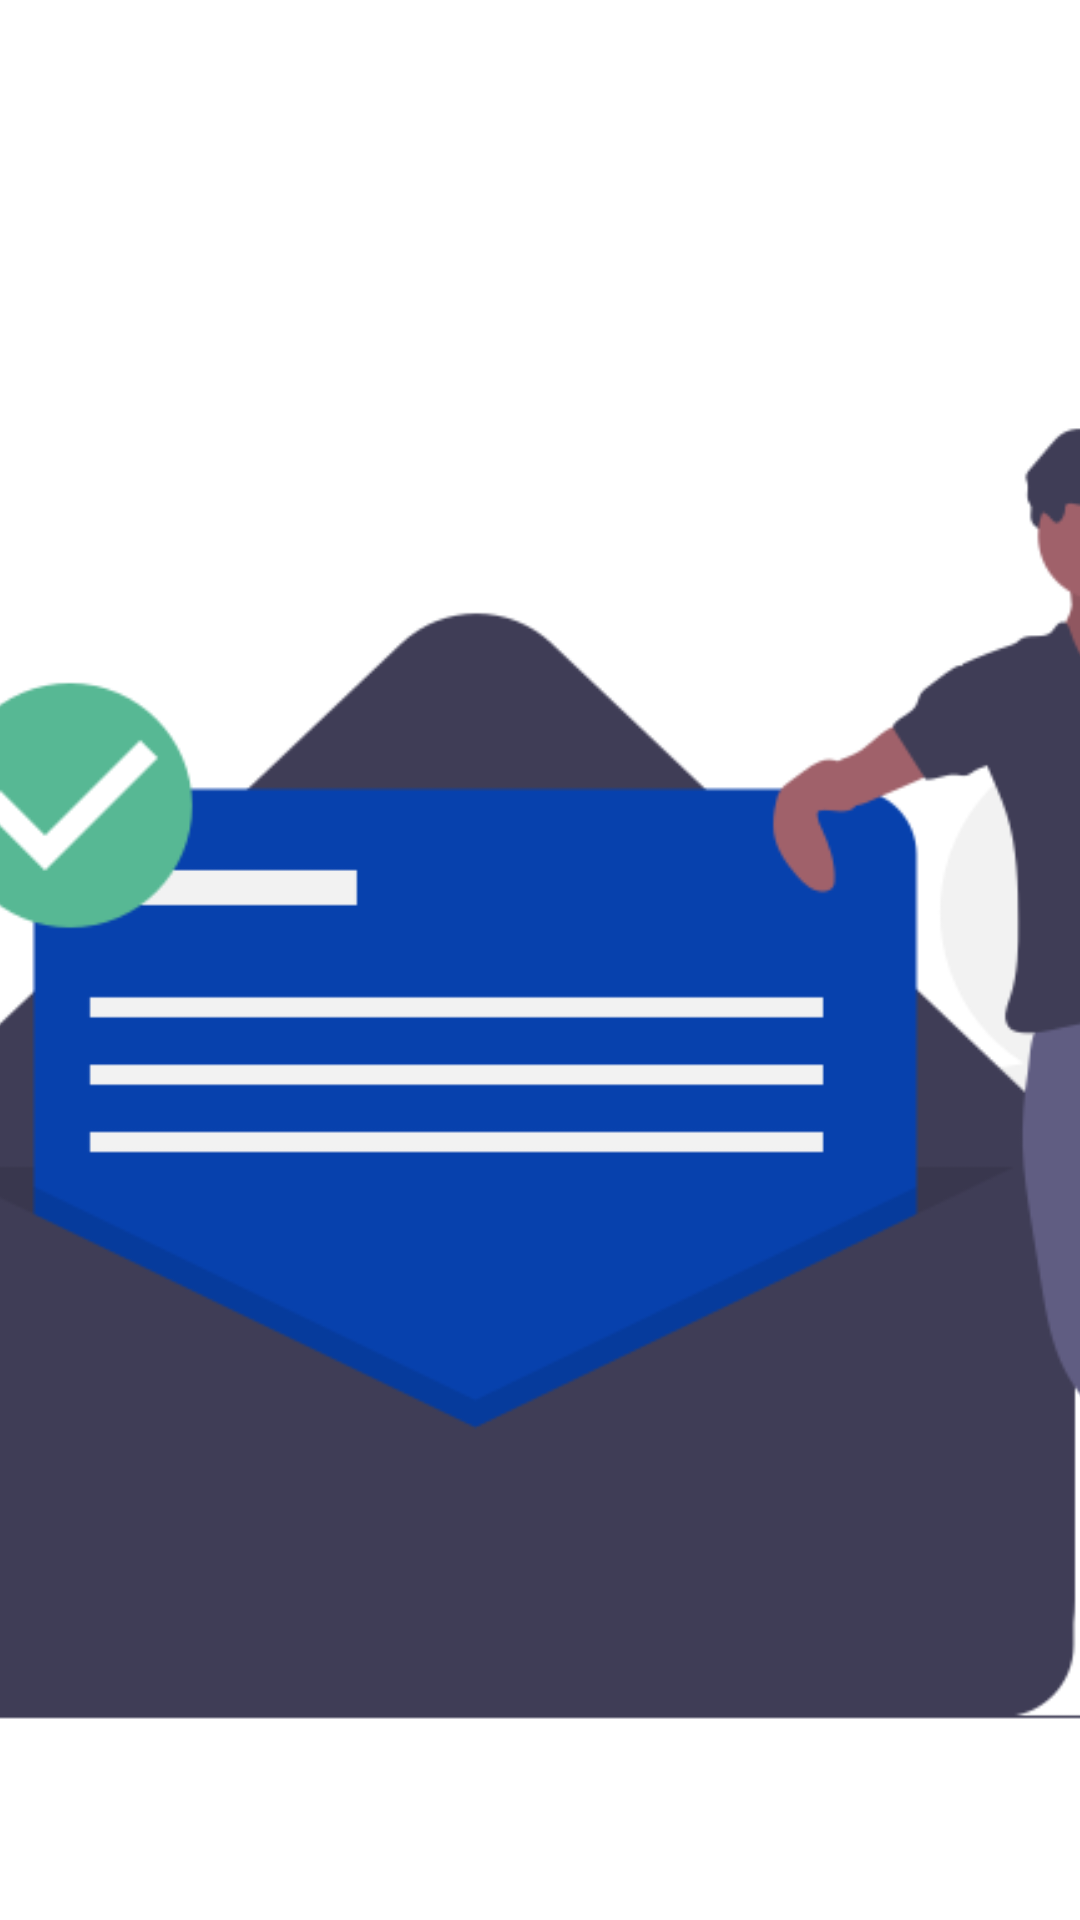

Write the Android layout XML for this screen, with the resource values it uses.
<!-- AndroidManifest.xml: application theme SplashTheme -->
<!-- res/layout/swipe_viewpager_custom_layout.xml -->
<?xml version="1.0" encoding="utf-8"?>
<androidx.cardview.widget.CardView
    xmlns:android="http://schemas.android.com/apk/res/android"
    android:layout_width="match_parent"
    android:layout_height="@dimen/_170sdp"
    xmlns:app="http://schemas.android.com/apk/res-auto"
    app:cardCornerRadius="@dimen/_10sdp"
    app:cardBackgroundColor="@color/app_background_color"
    app:cardElevation="@dimen/_10sdp">

    <ImageView
        android:id="@+id/swipeImage"
        android:layout_width="match_parent"
        android:layout_height="match_parent"
        android:src="@drawable/undraw_message_sent_1030"
        android:scaleType="centerCrop"/>
</androidx.cardview.widget.CardView>
<!-- resources referenced by this layout -->
<resources>
  <color name="app_background_color">#090909</color>
  <!-- drawable undraw_message_sent_1030: png bitmap (drawable, 38525 bytes) -->
  <style name="SplashTheme" parent="Theme.MaterialComponents.DayNight.NoActionBar">
          <item name="android:windowBackground">@drawable/splash_background</item>
          <item name="android:statusBarColor">@color/app_background_color</item>
      </style>
  <!-- drawable splash_background (drawable) -->
  <?xml version="1.0" encoding="utf-8"?>
  <layer-list
      xmlns:android="http://schemas.android.com/apk/res/android"
      android:opacity="opaque"> 
      <item>
          
          <color android:color="@color/app_background_color"/>
          
      </item>
      <item
          android:drawable="@drawable/ic_app_logo"
          android:gravity="center"
          android:height="@dimen/_50sdp"
          android:width="@dimen/_50sdp"/>
  </layer-list>
  <!-- drawable ic_app_logo (drawable) -->
  <vector xmlns:android="http://schemas.android.com/apk/res/android"
      android:width="24dp"
      android:height="24dp"
      android:viewportWidth="24"
      android:viewportHeight="24"
      android:tint="@android:color/holo_red_dark">
    <path
        android:fillColor="@android:color/white"
        android:pathData="M8,5v14l11,-7z"/>
  </vector>
</resources>
